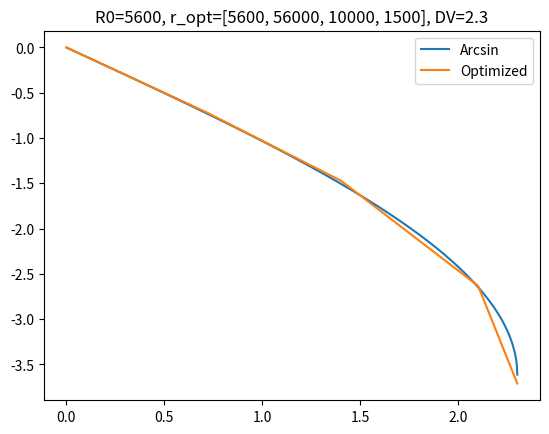

This chart was generated by the following Python code:
import numpy as np
import matplotlib.pyplot as plt
import scipy.optimize as opt

R = 1000
Vd = 0.7


def arcsinus(v, v_max):
    return -v_max * np.arcsin(v / v_max)


def get_linear_interp(v: float, v_max, r: list[float], etages=range(4), R=1000):
    for i in range(len(etages) - 1):
        if v <= Vd * (etages[i + 1]):
            return -R * (sum((v - Vd * etages[j]) / r[j] for j in range(i + 1)))
    if v <= v_max:
        return -R * (sum((v - Vd * etages[j]) / r[j] for j in range(len(etages))))

    return 0


def optimize(crit="lstsq", etages=range(4), R=1000, Vd=0.7):
    """
    Optimize the parameters for the arcsinus function.
    """

    def objective(params):
        v = np.linspace(0, params[0], 100)
        arcs = arcsinus(v, params[0])
        if crit == "max":
            return max(
                abs(
                    get_linear_interp(v[i], params[0], params[1:], etages=etages)
                    - arcs[i]
                )
                for i in range(len(v))
            )
        elif crit == "abs":
            return np.sum(
                [
                    abs(
                        get_linear_interp(v[i], params[0], params[1:], etages) - arcs[i]
                    )
                    for i in range(len(v))
                ]
            )
        elif crit == "mean":
            return abs(
                np.mean(
                    [
                        (
                            get_linear_interp(v[i], params[0], params[1:], etages)
                            - arcs[i]
                        )
                        for i in range(len(v))
                    ]
                )
            )
        elif crit == "lstsq":
            return (
                np.sum(
                    [
                        (
                            get_linear_interp(v[i], params[0], params[1:], etages)
                            - arcs[i]
                        )
                        ** 2
                        for i in range(len(v))
                    ]
                )
                / params[0]
            )
        return 0

    params0 = np.ones(len(etages) + 1) * R
    params0[0] = (etages[-1] + 1) * Vd
    bounds = np.concatenate(
        (
            [(Vd * etages[-1], Vd * (etages[-1] + 2)), (500, 1500)],
            [(200, 30000) for _ in range(len(etages) - 1)],
        )
    )
    result = opt.minimize(objective, params0, bounds=bounds)
    return result.fun, result.x[0], result.x[1:]


def plot_optimization(etages):
    """
    Plot the results of the optimization.
    """
    plt.subplots(2, 2, figsize=(10, 8))
    i = 1
    file_name = "output/" + "-".join(map(str, etages)) + ".txt"
    with open(file_name, "w") as f:

        for crit in ["max", "abs", "mean", "lstsq"]:
            plt.subplot(2, 2, i)
            i += 1
            quality, v_max, r_opt = optimize(crit=crit, etages=etages)
            print(
                f"Criterion: {crit}, Quality: {quality:.2f}, Params: {v_max}, {r_opt}"
            )
            v = np.linspace(0, v_max, 1000)
            arcs = arcsinus(v, v_max)
            f.write(
                f"Criterion: {crit}, Quality: {quality}, Params:\n"
                + str(v_max)
                + ", "
                + ", ".join(map(str, r_opt))
                + "\n"
            )

            y = [get_linear_interp(v[i], v_max, r_opt, etages) for i in range(len(v))]
            plt.plot(v, arcs, label="Arcsin")
            plt.plot(v, y, label=f"Optimized {crit}")
            plt.legend()
            plt.title(f"Criterion: {crit}, Quality: {quality:.2f}")
            plt.grid()
    plt.savefig("output/plots/" + "-".join(map(str, etages)) + ".png")
    plt.show()


def plot_solution(DV, r_opt, etages, R=1000):
    v = np.linspace(0, DV, 1000)
    arcs = arcsinus(v, DV)
    y = [get_linear_interp(v[i], DV, r_opt, etages, R=R) for i in range(len(v))]

    plt.plot(v, arcs, label="Arcsin")
    plt.plot(v, y, label="Optimized")
    plt.title(f"R0={R}, r_opt={r_opt}, DV={DV}")
    plt.legend()
    plt.show()


if __name__ == "__main__":
    r_opt = [5600, 56000, 10000, 1500]
    etages = [0, 1, 2, 3]
    R = 5600
    test_etages = [0, 1, 2, 3]
    DV = 2.3
    plot_solution(DV, r_opt, etages, R=R)
    # plot_optimization(test_etages)
